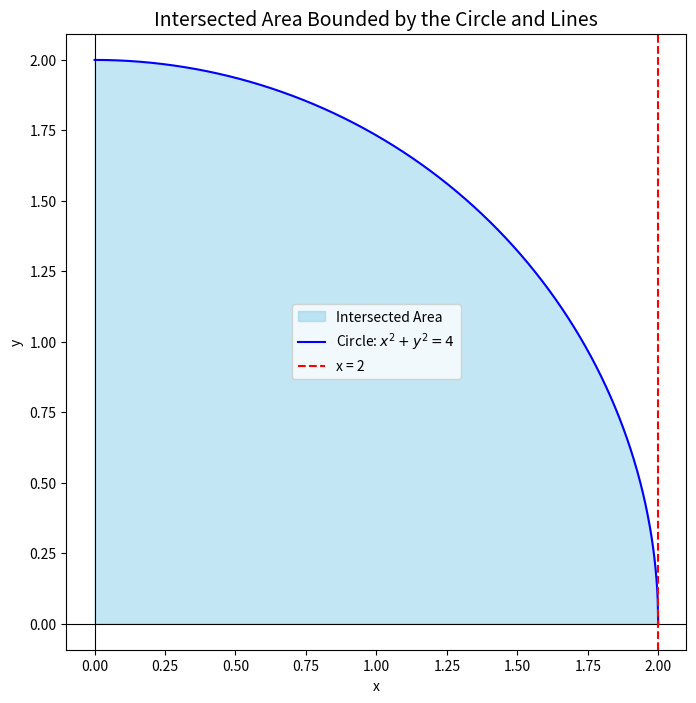

This chart was generated by the following Python code:
import numpy as np
import matplotlib.pyplot as plt

# Define the circle function
def circle_function(x):
    return np.sqrt(4 - x**2)

# Define the range for x (first quadrant, x = 0 to x = 2)
x = np.linspace(0, 2, 1000)
y = circle_function(x)

# Plot the intersected area
plt.figure(figsize=(8, 8))
plt.fill_between(x, 0, y, color="skyblue", alpha=0.5, label="Intersected Area")

# Plot the boundary lines and the circle curve
plt.plot(x, y, color="blue", label="Circle: $x^2 + y^2 = 4$")
plt.axhline(0, color="black", linewidth=0.8)  # x-axis
plt.axvline(0, color="black", linewidth=0.8)  # y-axis
plt.axvline(2, color="red", linestyle="--", label="x = 2")  # Line x=2

# Add labels and legend
plt.title("Intersected Area Bounded by the Circle and Lines", fontsize=14)
plt.xlabel("x")
plt.ylabel("y")
plt.axis("equal")
plt.legend()

# Show the plot
plt.show()

